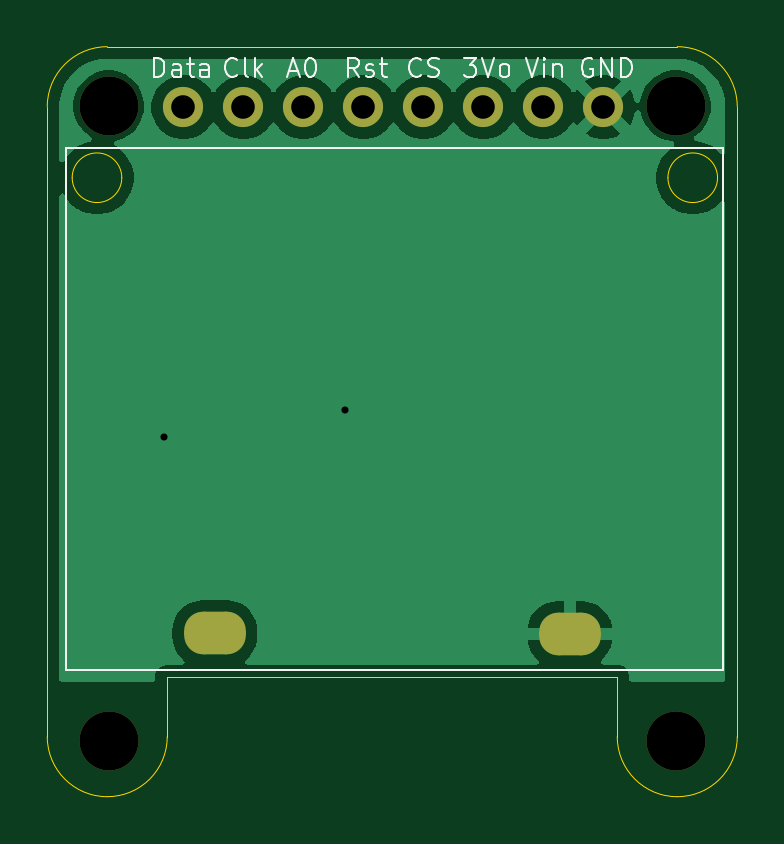
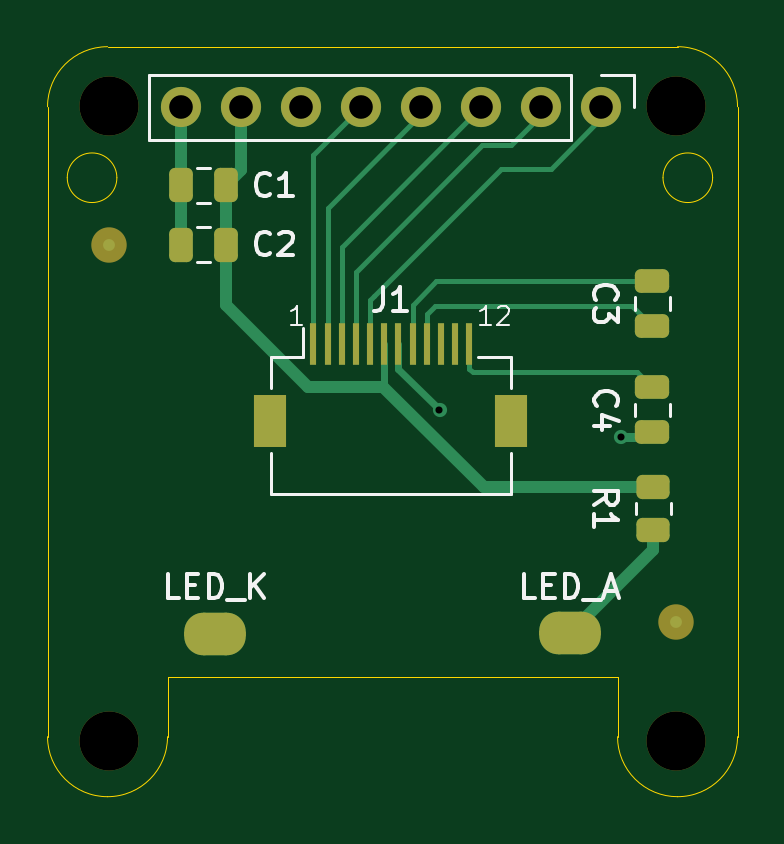
Circuit board: 11 layer files. Board 29.2 x 31.8 mm.
- bottom_copper: COGDisplayBreakout-B_Cu.gbr (7040 bytes)
- bottom_mask: COGDisplayBreakout-B_Mask.gbr (2867 bytes)
- paste: COGDisplayBreakout-B_Paste.gbr (2113 bytes)
- bottom_silk: COGDisplayBreakout-B_Silkscreen.gbr (10964 bytes)
- outline: COGDisplayBreakout-Edge_Cuts.gbr (1561 bytes)
- top_copper: COGDisplayBreakout-F_Cu.gbr (25503 bytes)
- top_mask: COGDisplayBreakout-F_Mask.gbr (1646 bytes)
- paste: COGDisplayBreakout-F_Paste.gbr (460 bytes)
- top_silk: COGDisplayBreakout-F_Silkscreen.gbr (12162 bytes)
- drill: COGDisplayBreakout-NPTH.drl (395 bytes)
- drill: COGDisplayBreakout-PTH.drl (713 bytes)

=== bottom_copper: COGDisplayBreakout-B_Cu.gbr (7040 bytes, source omitted) ===
=== bottom_mask: COGDisplayBreakout-B_Mask.gbr (2867 bytes, source withheld) ===
=== paste: COGDisplayBreakout-B_Paste.gbr (2113 bytes, source withheld) ===
=== bottom_silk: COGDisplayBreakout-B_Silkscreen.gbr (10964 bytes, source omitted) ===
=== outline: COGDisplayBreakout-Edge_Cuts.gbr ===
%TF.GenerationSoftware,KiCad,Pcbnew,9.0.6*%
%TF.CreationDate,2026-03-23T15:58:30-04:00*%
%TF.ProjectId,COGDisplayBreakout,434f4744-6973-4706-9c61-79427265616b,0.1*%
%TF.SameCoordinates,Original*%
%TF.FileFunction,Profile,NP*%
%FSLAX46Y46*%
G04 Gerber Fmt 4.6, Leading zero omitted, Abs format (unit mm)*
G04 Created by KiCad (PCBNEW 9.0.6) date 2026-03-23 15:58:30*
%MOMM*%
%LPD*%
G01*
G04 APERTURE LIST*
%TA.AperFunction,Profile*%
%ADD10C,0.050000*%
%TD*%
G04 APERTURE END LIST*
D10*
X162605000Y-108335000D02*
G75*
G02*
X160065000Y-110875000I-2540000J0D01*
G01*
X157525000Y-105795000D02*
X157525000Y-108335000D01*
X162605000Y-108335000D02*
X162605000Y-81665000D01*
X138475000Y-108335000D02*
X138475000Y-105795000D01*
X160065000Y-110875000D02*
G75*
G02*
X157525000Y-108335000I0J2540000D01*
G01*
X160065000Y-79125000D02*
G75*
G02*
X162605000Y-81665000I0J-2540000D01*
G01*
X138475000Y-108335000D02*
G75*
G02*
X135935000Y-110875000I-2540000J0D01*
G01*
X161769947Y-84672653D02*
G75*
G02*
X159669947Y-84672653I-1050000J0D01*
G01*
X159669947Y-84672653D02*
G75*
G02*
X161769947Y-84672653I1050000J0D01*
G01*
X160065000Y-79125000D02*
X135935000Y-79125000D01*
X133395000Y-81665000D02*
G75*
G02*
X135935000Y-79125000I2540000J0D01*
G01*
X133395000Y-81665000D02*
X133395000Y-108335000D01*
X138475000Y-105795000D02*
X157525000Y-105795000D01*
X135935000Y-110875000D02*
G75*
G02*
X133395000Y-108335000I0J2540000D01*
G01*
X136550000Y-84672653D02*
G75*
G02*
X134450000Y-84672653I-1050000J0D01*
G01*
X134450000Y-84672653D02*
G75*
G02*
X136550000Y-84672653I1050000J0D01*
G01*
M02*

=== top_copper: COGDisplayBreakout-F_Cu.gbr (25503 bytes, source omitted) ===
=== top_mask: COGDisplayBreakout-F_Mask.gbr (1646 bytes, source withheld) ===
=== paste: COGDisplayBreakout-F_Paste.gbr ===
%TF.GenerationSoftware,KiCad,Pcbnew,9.0.6*%
%TF.CreationDate,2026-03-23T15:58:29-04:00*%
%TF.ProjectId,COGDisplayBreakout,434f4744-6973-4706-9c61-79427265616b,0.1*%
%TF.SameCoordinates,Original*%
%TF.FileFunction,Paste,Top*%
%TF.FilePolarity,Positive*%
%FSLAX46Y46*%
G04 Gerber Fmt 4.6, Leading zero omitted, Abs format (unit mm)*
G04 Created by KiCad (PCBNEW 9.0.6) date 2026-03-23 15:58:29*
%MOMM*%
%LPD*%
G01*
G04 APERTURE LIST*
G04 APERTURE END LIST*
M02*

=== top_silk: COGDisplayBreakout-F_Silkscreen.gbr (12162 bytes, source omitted) ===
=== drill: COGDisplayBreakout-NPTH.drl ===
M48
; DRILL file {KiCad 9.0.6} date 2026-03-23T15:58:23-0400
; FORMAT={-:-/ absolute / metric / decimal}
; #@! TF.CreationDate,2026-03-23T15:58:23-04:00
; #@! TF.GenerationSoftware,Kicad,Pcbnew,9.0.6
; #@! TF.FileFunction,NonPlated,1,2,NPTH
FMAT,2
METRIC
; #@! TA.AperFunction,NonPlated,NPTH,ComponentDrill
T1C2.500
%
G90
G05
T1
X135.993Y-81.632
X136.0Y-108.5
X159.993Y-81.632
X160.0Y-108.5
M30

=== drill: COGDisplayBreakout-PTH.drl ===
M48
; DRILL file {KiCad 9.0.6} date 2026-03-23T15:58:23-0400
; FORMAT={-:-/ absolute / metric / decimal}
; #@! TF.CreationDate,2026-03-23T15:58:23-04:00
; #@! TF.GenerationSoftware,Kicad,Pcbnew,9.0.6
; #@! TF.FileFunction,Plated,1,2,PTH
FMAT,2
METRIC
; #@! TA.AperFunction,Plated,PTH,ViaDrill
T1C0.300
; #@! TA.AperFunction,Plated,PTH,ComponentDrill
T2C0.800
; #@! TA.AperFunction,Plated,PTH,ComponentDrill
T3C1.000
%
G90
G05
T1
X138.32Y-95.643
X146.012Y-94.5
T3
X139.157Y-81.687
X141.697Y-81.687
X144.237Y-81.687
X146.777Y-81.687
X149.317Y-81.687
X151.857Y-81.687
X154.397Y-81.687
X156.937Y-81.687
T2
G00X140.84Y-103.965
M15
G01X140.141Y-103.965
M16
G05
G00X155.867Y-103.999
M15
G01X155.167Y-103.999
M16
G05
M30
